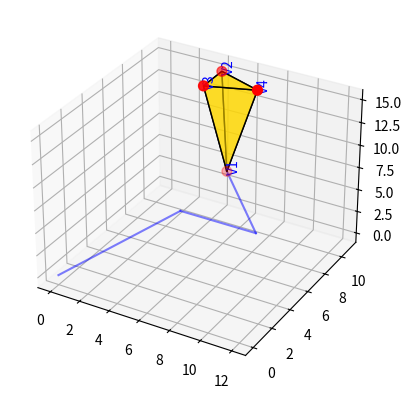

Generate this figure with matplotlib:
import numpy as np
import matplotlib.pyplot as plt
from mpl_toolkits.mplot3d.art3d import Poly3DCollection

# Define the initial vertices of the tetrahedron
initial_vertices = np.array([
    [0, 0, 0],  # Vertex 1 (reference point)
    [-1, 1, 10],  # Vertex 2
    [-1, -1, 10],  # Vertex 3
    [2, 0, 10],  # Vertex 4
])


def get_faces(vertices):
    return [
        [vertices[0], vertices[1], vertices[2]],
        [vertices[0], vertices[1], vertices[3]],
        [vertices[0], vertices[2], vertices[3]],
        [vertices[1], vertices[2], vertices[3]],
    ]


# G-Code example data
gcode_list = [
    ("G1", 0, 0, 0, 0, 0, 0, 0, 0, 0),
    ("G1", 5, 5, 5, 0, 0, 0, 0, 0, 0),
    ("G1", 10, 5, 5, 0, 0, 0, 0, 0, 0),
    ("G1", 5, 10, 5, 0, 0, 0, 0, 0, 0),
]

# Plot initialization
fig = plt.figure()
ax = fig.add_subplot(111, projection='3d')

# Initial plot of tetrahedron
faces = get_faces(initial_vertices)
tetrahedron = Poly3DCollection(faces, edgecolor="k", alpha=0.6, linewidths=1, facecolors="gold")
tetra_ref = ax.add_collection3d(tetrahedron)
scatter = ax.scatter(initial_vertices[:, 0], initial_vertices[:, 1], initial_vertices[:, 2], color='red', s=50)
vertex_labels = [ax.text(v[0], v[1], v[2], f"V{i + 1}", color="blue") for i, v in enumerate(initial_vertices)]


# Update tetrahedron's position
def update_tetrahedron(new_v1_position):
    global initial_vertices
    offset = new_v1_position - initial_vertices[0]
    transformed_vertices = initial_vertices + offset
    faces = get_faces(transformed_vertices)

    # Clear previous collections (if needed)
    for collection in ax.collections:
        collection.remove()  # Remove old tetrahedron and scatter plot

    # Redraw the tetrahedron with updated vertices
    new_tetrahedron = Poly3DCollection(faces, edgecolor="k", alpha=0.6, linewidths=1, facecolors="gold")
    ax.add_collection3d(new_tetrahedron)

    # Update scatter points
    ax.scatter(transformed_vertices[:, 0], transformed_vertices[:, 1], transformed_vertices[:, 2], color='red', s=50)

    # Update vertex labels
    for i, v in enumerate(transformed_vertices):
        vertex_labels[i].set_position((v[0], v[1]))
        vertex_labels[i].set_3d_properties(v[2])


# G-Code path animation
def animate_gcode_path():
    for k in range(1, len(gcode_list)):
        prev_position = np.array(gcode_list[k - 1][1:4])
        new_position = np.array(gcode_list[k][1:4])

        # Animate movement
        steps = 100
        for i in range(steps):
            interpolated_position = prev_position + (new_position - prev_position) * (i / steps)
            update_tetrahedron(interpolated_position)
            plt.pause(0.01)  # Pause to visualize animation

        # Draw G-Code path
        ax.plot([gcode_list[k - 1][1], gcode_list[k][1]],
                [gcode_list[k - 1][2], gcode_list[k][2]],
                [gcode_list[k - 1][3], gcode_list[k][3]], color="blue", alpha=0.5)


animate_gcode_path()
plt.show()
